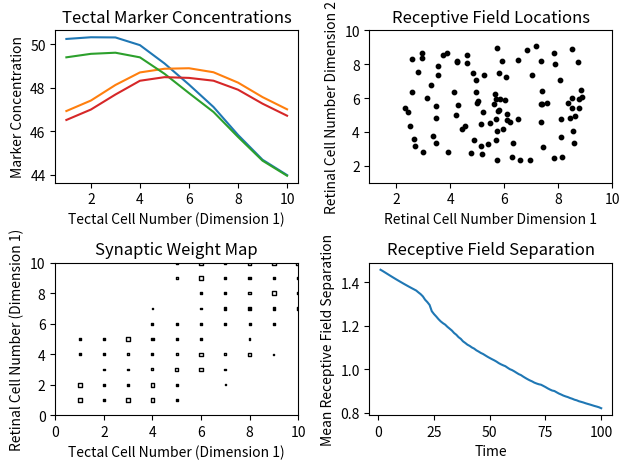

This chart was generated by the following Python code:
import numpy as np
import matplotlib.pyplot as plt
import random
import time
import sys

start = time.time()

#################### PARAMETERS #####################

# General
NRdim1 = 10  # initial number of retinal cells
NRdim2 = 10
NTdim1 = 10  # initial number of tectal cells
NTdim2 = 10
Mdim1 = 2  # number of markers
Mdim2 = 2

# Presynaptic concentrations
a = 0.006  # (or 0.003) #decay constant
d = 0.3  # diffusion length constant
E = 0.01  # synaptic elimination threshold
Q = 100  # release of markers from source
stab = 0.1  # retinal stability threshold

# Establishment of initial contacts
n0 = 7  # number of initial random contact
NLdim1 = 7  # sets initial bias
NLdim2 = 7

# Tectal concentrations
deltat = 0.1  # time step
td = 50  # number of concentration iterations per weight iteration

# Synaptic modification
W = 1  # total strength available to each presynaptic fibre
h = 0.01  # ???
k = 0.03  # ???
elim = 0.005  # elimination threshold
Iterations = 100  # number of weight iterations

# Plot
Rplotdim = 1  # retina dimension plotted (1 or 2)
Rplotslice = NRdim2 // 2  # slice location in the other dimension
Tplotdim = 1
Tplotslice = NTdim2 // 2

################### VARIABLES ###################
rmindim1 = 1
rmaxdim1 = NRdim1
rmindim2 = 1
rmaxdim2 = NRdim2
tmindim1 = 1
tmaxdim1 = NTdim1
tmindim2 = 1
tmaxdim2 = NTdim2

nRdim1 = rmaxdim1 - rmindim1 + 1  # present number of retinal cells (pre-surgery)
nRdim2 = rmaxdim2 - rmindim2 + 1
nTdim1 = tmaxdim1 - tmindim1 + 1  # present number of tectal cells (pre-surgery)
nTdim2 = tmaxdim2 - tmindim2 + 1
M = Mdim1 * Mdim2

Wpt = np.zeros([NTdim1 + 2, NTdim2 + 2, NRdim1 + 2,
                NRdim2 + 2])  # synaptic strength between a presynaptic cell and a postsynaptic cell
Qpm = np.zeros([M, NRdim1 + 2, NRdim2 + 2])  # presence of marker sources along retina
Qtm = np.zeros([M, NTdim1 + 2, NTdim2 + 2])  # axonal flow of molecules into postsymaptic cells
Cpm = np.zeros([M, NRdim1 + 2, NRdim2 + 2])  # concentration of a molecule in a presynaptic cell
Ctm = np.zeros([M, NTdim1 + 2, NTdim2 + 2])  # concentration of a molecule in a postsynaptic cell
normalisedCpm = np.zeros(
    [M, NRdim1 + 2, NRdim2 + 2])  # normalised (by marker conc.) marker concentration  in a presynaptic cell
normalisedCtm = np.zeros(
    [M, NTdim1 + 2, NTdim2 + 2])  # normalised (by marker conc.) marker concentration in a postsynaptic cell

Fieldcentre = np.zeros([2, NTdim1 + 2, NTdim2 + 2])
Fieldseparation = []

################## RETINA #####################

# MARKER LOCATIONS

if Mdim1 > 1:
    markerspacingdim1 = NRdim1 / (Mdim1 - 1)
else:
    markerspacingdim1 = 0
if Mdim2 > 1:
    markerspacingdim2 = NRdim2 / (Mdim2 - 1)
else:
    markerspacingdim2 = 0

m = 0
locationdim1 = 1
locationdim2 = 1
for mdim2 in range(Mdim2 - 1):
    for mdim1 in range(Mdim1 - 1):
        Qpm[m, locationdim1, locationdim2] = Q
        locationdim1 += markerspacingdim1
        m += 1
    Qpm[m, NRdim1, locationdim2] = Q
    locationdim1 = 1
    locationdim2 += markerspacingdim2
    m += 1

for mdim1 in range(Mdim1 - 1):
    Qpm[m, locationdim1, NRdim2] = Q
    locationdim1 += markerspacingdim1
    m += 1
Qpm[m, NRdim1, NRdim2] = Q


# PRESYNAPTIC CONCENTRATIONS

def conc_change(concmatrix, layer):
    # Layer
    if layer == 'presynaptic':
        dim1start = rmindim1
        dim1end = rmaxdim1
        dim2start = rmindim1
        dim2end = rmaxdim2
        Qmatrix = Qpm
    elif layer == 'tectal':
        dim1start = tmindim1
        dim1end = tmaxdim1
        dim2start = tmindim1
        dim2end = tmaxdim2
        Qmatrix = Qtm

    # Matrix size
    lengthdim1 = len(concmatrix[0, :, 0])
    lengthdim2 = len(concmatrix[0, 0, :])

    # Neuron map
    nm = np.zeros([lengthdim1, lengthdim2])
    nm[dim1start:dim1end + 1, dim2start:dim2end + 1] = 1

    # Neighbour Count
    nc = np.zeros([lengthdim1, lengthdim2])
    for dim1 in range(dim1start, dim1end + 1):
        for dim2 in range(dim2start, dim2end + 1):
            nc[dim1, dim2] = nm[dim1 + 1, dim2] + nm[dim1 - 1, dim2] + nm[dim1, dim2 + 1] + nm[dim1, dim2 - 1]

    # Conc change
    concchange = np.zeros([M, lengthdim1, lengthdim2])
    for m in range(M):
        for dim1 in range(dim1start, dim1end + 1):
            for dim2 in range(dim2start, dim2end + 1):
                concchange[m, dim1, dim2] = (-a * concmatrix[m, dim1, dim2] + d * (
                    concmatrix[m, dim1, dim2 + 1] + concmatrix[m, dim1, dim2 - 1] + concmatrix[m, dim1 + 1, dim2] +
                    concmatrix[m, dim1 - 1, dim2] - nc[dim1, dim2] * concmatrix[m, dim1, dim2]) + Qmatrix[
                                                 m, dim1, dim2])

    return concchange


averagemarkerchange = 1
while averagemarkerchange > stab:
    deltaconc = conc_change(Cpm, 'presynaptic')
    averagemarkerchange = (sum(sum(sum(deltaconc))) / sum(sum(sum(Cpm)))) * 100
    Cpm += (deltaconc * deltat)


# NORMALISED PRESYNAPTIC CONCENTRATIONS

def normalise(concmatrix, layer):
    # Layer
    if layer == 'presynaptic':
        dim1start = rmindim1
        dim1end = rmaxdim1
        dim2start = rmindim1
        dim2end = rmaxdim2
        Qmatrix = Qpm
    elif layer == 'tectal':
        dim1start = tmindim1
        dim1end = tmaxdim1
        dim2start = tmindim1
        dim2end = tmaxdim2
        Qmatrix = Qtm

    # Matrix size
    lengthdim1 = len(concmatrix[0, :, 0])
    lengthdim2 = len(concmatrix[0, 0, :])

    # Marker sum
    markersum = np.zeros([lengthdim1, lengthdim2])
    for dim1 in range(dim1start, dim1end + 1):
        for dim2 in range(dim2start, dim2end + 1):
            markersum[dim1, dim2] = sum(concmatrix[:, dim1, dim2])

    # Normalisation
    normalised = np.zeros([M, lengthdim1, lengthdim2])

    for m in range(M):
        for dim1 in range(dim1start, dim1end + 1):
            for dim2 in range(dim2start, dim2end + 1):
                normalised[m, dim1, dim2] = concmatrix[m, dim1, dim2] / markersum[dim1, dim2]
                if normalised[m, dim1, dim2] < E:
                    normalised[m, dim1, dim2] = 0

    return normalised


normalisedCpm = normalise(Cpm, 'presynaptic')


#################### CONNECTIONS ######################

# INITIAL CONNECTIONS

def initialconections(rdim1, rdim2):
    initialstrength = W / n0
    if int(rdim1 * ((NTdim1 - NLdim1) / NRdim1) + NLdim1) <= nTdim1:
        if int(rdim2 * ((NTdim2 - NLdim2) / NRdim2) + NLdim2) <= nTdim2:
            # Fits in both dimensions
            arrangement = np.zeros([NLdim1 * NLdim2])
            arrangement[0:n0] = initialstrength
            random.shuffle(arrangement)
            arrangement = np.reshape(arrangement, (NLdim1, NLdim2))
            Wpt[int(rdim1 * ((NTdim1 - NLdim1) / NRdim1)) + 1: int(
                rdim1 * ((NTdim1 - NLdim1) / NRdim1) + NLdim1) + 1,
            int(rdim2 * ((NTdim2 - NLdim2) / NRdim2)) + 1: int(
                rdim2 * ((NTdim2 - NLdim2) / NRdim2) + NLdim2) + 1, rdim1,
            rdim2] = arrangement
        else:
            # Fits in dim1 but not dim2
            arrangement = np.zeros([(NTdim2 - int(rdim2 * ((NTdim2 - NLdim2) / NRdim2))) * NLdim1])
            arrangement[0:n0] = initialstrength
            random.shuffle(arrangement)
            arrangement = np.reshape(arrangement, (NLdim1, NTdim2 - int(rdim2 * ((NTdim2 - NLdim2) / NRdim2))))
            Wpt[int(rdim1 * ((NTdim1 - NLdim1) / NRdim1)) + 1: int(
                rdim1 * ((NTdim1 - NLdim1) / NRdim1) + NLdim1) + 1,
            int(rdim2 * ((NTdim2 - NLdim2) / NRdim2)) + 1: NTdim2 + 1, rdim1,
            rdim2] = arrangement
    elif int(rdim2 * ((NTdim2 - NLdim2) / NRdim2) + NLdim2) <= nTdim2:
        # Doesn't fit into dim1 but fits into dim2
        arrangement = np.zeros([(NTdim1 - int(rdim1 * ((NTdim1 - NLdim1) / NRdim1))) * NLdim2])
        arrangement[0:n0] = initialstrength
        random.shuffle(arrangement)
        arrangement = np.reshape(arrangement, (NTdim1 - int(rdim1 * ((NTdim1 - NLdim1) / NRdim1)), NLdim2))
        Wpt[int(rdim1 * ((NTdim1 - NLdim1) / NRdim1)) + 1: NTdim1 + 1,
        int(rdim2 * ((NTdim2 - NLdim2) / NRdim2)) + 1: int(rdim2 * ((NTdim2 - NLdim2) / NRdim2) + NLdim2) + 1,
        rdim1,
        rdim2] = arrangement
    else:
        # Doesn't fit into either dimension
        arrangement = np.zeros([(NTdim1 - int(rdim1 * ((NTdim1 - NLdim1) / NRdim1))) * (
            NTdim2 - int(rdim2 * ((NTdim2 - NLdim2) / NRdim2)))])
        arrangement[0:n0] = initialstrength
        random.shuffle(arrangement)
        arrangement = np.reshape(arrangement, (
            NTdim1 - int(rdim1 * ((NTdim1 - NLdim1) / NRdim1)),
            NTdim2 - int(rdim2 * ((NTdim2 - NLdim2) / NRdim2))))
        Wpt[int(rdim1 * ((NTdim1 - NLdim1) / NRdim1)) + 1: NTdim1 + 1,
        int(rdim2 * ((NTdim2 - NLdim2) / NRdim2)) + 1: NTdim2 + 1,
        rdim1,
        rdim2] = arrangement


for rdim1 in range(rmindim1, rmaxdim1 + 1):
    for rdim2 in range(rmindim2, rmaxdim2 + 1):
        initialconections(rdim1, rdim2)


# INITIAL CONCENTRATIONS
def updateQtm():
    Qtm[:, :, :] = 0
    for tdim1 in range(tmindim1, tmaxdim1 + 1):
        for tdim2 in range(tmindim2, tmaxdim2 + 1):
            for rdim1 in range(rmindim1, rmaxdim1 + 1):
                for rdim2 in range(rmindim2, rmaxdim2 + 1):
                    for m in range(M):
                        Qtm[m, tdim1, tdim2] += normalisedCpm[m, rdim1, rdim2] * Wpt[tdim1, tdim2, rdim1, rdim2]


updateQtm()

for t in range(td):
    deltaconc = conc_change(Ctm, 'tectal')
    Ctm += (deltaconc * deltat)
normalisedCtm = normalise(Ctm, 'tectal')


# ITERATIONS

def weight_change():
    # SYNAPTIC WEIGHT

    newweight = np.zeros([NTdim1 + 2, NTdim2 + 2, NRdim1 + 2, NRdim2 + 2])
    for rdim1 in range(rmindim1, rmaxdim1 + 1):
        for rdim2 in range(rmindim2, rmaxdim2 + 1):

            totalSp = 0
            connections = 0
            deltaWsum = 0
            deltaWpt = np.zeros([NTdim1 + 2, NTdim2 + 2])
            Spt = np.zeros([NTdim1 + 2, NTdim2 + 2])

            for tdim1 in range(tmindim1, tmaxdim1 + 1):
                for tdim2 in range(tmindim2, tmaxdim2 + 1):

                    # Calculate similarity
                    for m in range(M):
                        Spt[tdim1, tdim2] += min(normalisedCpm[m, rdim1, rdim2],
                                                 normalisedCtm[m, tdim1, tdim2])

                    # Count connections
                    if Wpt[tdim1, tdim2, rdim1, rdim2] > 0:
                        totalSp += Spt[tdim1, tdim2]
                        connections += 1

            # Calculate mean similarity
            meanSp = (totalSp / connections) - k

            for tdim1 in range(tmindim1, tmaxdim1 + 1):
                for tdim2 in range(tmindim2, tmaxdim2 + 1):

                    # Calculate deltaW
                    deltaWpt[tdim1, tdim2] = h * (Spt[tdim1, tdim2] - meanSp)

                    # Calculate deltaWsum
                    if Wpt[tdim1, tdim2, rdim1, rdim2] > 0:
                        deltaWsum += deltaWpt[tdim1, tdim2]

            for tdim1 in range(tmindim1, tmaxdim1 + 1):
                for tdim2 in range(tmindim2, tmaxdim2 + 1):

                    # Calculate new W
                    newweight[tdim1, tdim2, rdim1, rdim2] = (Wpt[tdim1, tdim2, rdim1, rdim2] + deltaWpt[
                        tdim1, tdim2]) * W / (W + deltaWsum)

                    # REMOVE SYNAPSES
                    if newweight[tdim1, tdim2, rdim1, rdim2] < elim * W:
                        newweight[tdim1, tdim2, rdim1, rdim2] = 0

            # ADD NEW SYNAPSES
            for tdim1 in range(tmindim1, tmaxdim1 + 1):
                for tdim2 in range(tmindim2, tmaxdim2 + 1):
                    if newweight[tdim1, tdim2, rdim1, rdim2] == 0 and (
                                            newweight[tdim1 + 1, tdim2, rdim1, rdim2] > 0.02 * W or newweight[
                                            tdim1 - 1, tdim2, rdim1, rdim2] > 0.02 * W or newweight[
                                    tdim1, tdim2 + 1, rdim1, rdim2] > 0.02 * W or newweight[
                                tdim1, tdim2 - 1, rdim1, rdim2] > 0.02 * W):
                        newweight[tdim1, tdim2, rdim1, rdim2] = 0.01 * W

    # CALCULATE WEIGHT CHANGE
    weightchange = newweight - Wpt
    return weightchange


def field_centre():
    fieldcentre = np.zeros([2, NTdim1 + 2, NTdim2 + 2])
    for tdim1 in range(tmindim1, tmaxdim1 + 1):
        for tdim2 in range(tmindim2, tmaxdim2 + 1):
            totaldim1 = 0
            totaldim2 = 0
            weightsumdim1 = 0
            weightsumdim2 = 0

            for rdim1 in range(rmindim1, rmaxdim1 + 1):
                for rdim2 in range(rmindim2, rmaxdim2 + 1):
                    totaldim1 += rdim1 * Wpt[tdim1, tdim2, rdim1, rdim2]
                    weightsumdim1 += Wpt[tdim1, tdim2, rdim1, rdim2]
                    totaldim2 += rdim2 * Wpt[tdim1, tdim2, rdim1, rdim2]
                    weightsumdim2 += Wpt[tdim1, tdim2, rdim1, rdim2]

            if totaldim1 != 0:
                fieldcentre[0, tdim1, tdim2] = totaldim1 / weightsumdim1
            if totaldim2 != 0:
                fieldcentre[1, tdim1, tdim2] = totaldim2 / weightsumdim2

    return fieldcentre


def field_separation():
    totaldistance = 0
    count = 0

    # Field distance with closest neighbours in dim2
    for tdim1 in range(tmindim1, tmaxdim1 + 1):
        fieldlistdim1 = []
        fieldlistdim2 = []
        for tdim2 in range(tmindim2, tmaxdim2 + 1):
            if Fieldcentre[0, tdim1, tdim2] != 0 and Fieldcentre[1, tdim1, tdim2] != 0:
                fieldlistdim1.append(Fieldcentre[0, tdim1, tdim2])
                fieldlistdim2.append(Fieldcentre[1, tdim1, tdim2])
        for fieldcell in range(len(fieldlistdim1) - 1):
            totaldistance += np.sqrt((fieldlistdim1[fieldcell] - fieldlistdim1[fieldcell + 1]) ** 2 + (
                fieldlistdim2[fieldcell] - fieldlistdim2[fieldcell + 1]) ** 2)
            count += 1

    # Field distance with closest neighbours in dim1
    for tdim2 in range(tmindim2, tmaxdim2 + 1):
        fieldlistdim1 = []
        fieldlistdim2 = []
        for tdim1 in range(tmindim1, tmaxdim1 + 1):
            if Fieldcentre[0, tdim1, tdim2] != 0 and Fieldcentre[1, tdim1, tdim2] != 0:
                fieldlistdim1.append(Fieldcentre[0, tdim1, tdim2])
                fieldlistdim2.append(Fieldcentre[1, tdim1, tdim2])
        for fieldcell in range(len(fieldlistdim1) - 1):
            totaldistance += np.sqrt((fieldlistdim1[fieldcell] - fieldlistdim1[fieldcell + 1]) ** 2 + (
                fieldlistdim2[fieldcell] - fieldlistdim2[fieldcell + 1]) ** 2)
            count += 1

    meanseparation = totaldistance/count
    return meanseparation


for iterations in range(Iterations):
    sys.stdout.write('\r%i percent' % ((iterations)*100/Iterations))
    sys.stdout.flush()
    deltaW = weight_change()
    Wpt += deltaW
    Fieldcentre = field_centre()
    Fieldseparation.append(field_separation())

    updateQtm()
    for t in range(td):
        deltaconc = conc_change(Ctm, 'tectal')
        Ctm += (deltaconc * deltat)
    normalisedCtm = normalise(Ctm, 'tectal')


##################### PLOT #######################
if Rplotdim == 1:
    rplotmindim1 = rplotmin = rmindim1
    rplotmaxdim1 = rplotmax = rmaxdim1
    rplotmindim2 = Rplotslice
    rplotmaxdim2 = Rplotslice
elif Rplotdim == 2:
    rplotmindim1 = Rplotslice
    rplotmaxdim1 = Rplotslice
    rplotmindim2 = rplotmin = rmindim2
    rplotmaxdim2 = rplotmax = rmaxdim2
if Tplotdim == 1:
    tplotmindim1 = tplotmin = tmindim1
    tplotmaxdim1 = tplotmax = tmaxdim1
    tplotmindim2 = Tplotslice
    tplotmaxdim2 = Tplotslice
elif Tplotdim == 2:
    tplotmindim1 = Tplotslice
    tplotmaxdim1 = Tplotslice
    tplotmindim2 = tplotmin = tmindim2
    tplotmaxdim2 = tplotmax = tmaxdim2


def tabulate_weight_matrix():
    table = np.zeros([(rplotmax - rplotmin + 1) * (tplotmax - tplotmin + 1), 6])
    row = 0
    deltaw = weight_change()
    for rdim1 in range(rplotmindim1, rplotmaxdim1 + 1):
        for rdim2 in range(rplotmindim2, rplotmaxdim2 + 1):
            for tdim1 in range(tplotmindim1, tplotmaxdim1 + 1):
                for tdim2 in range(tplotmindim2, tplotmaxdim2 + 1):
                    table[row, 0] = tdim1
                    table[row, 1] = tdim2
                    table[row, 2] = rdim1
                    table[row, 3] = rdim2
                    table[row, 4] = Wpt[tdim1, tdim2, rdim1, rdim2]
                    if deltaw[tdim1, tdim2, rdim1, rdim2] >= 0:
                        table[row, 5] = 1
                    else:
                        table[row, 5] = 0
                    row += 1
    return table


plt.subplot(2, 2, 1)
plt.title('Tectal Marker Concentrations')
for m in range(M):
    plt.plot(range(tplotmin, tplotmax + 1), Ctm[m, tplotmindim1:tplotmaxdim1 + 1, tplotmindim2:tplotmaxdim2 + 1])
plt.ylabel('Marker Concentration')
plt.xlabel('Tectal Cell Number (Dimension %d)' % (Tplotdim))

plt.subplot(2, 2, 3)
plt.title('Synaptic Weight Map')
plot = tabulate_weight_matrix()
plt.scatter(plot[:, Tplotdim - 1], plot[:, Rplotdim + 1], s=(plot[:, 4]) * 100, marker='s', c=(plot[:, 5]),
            cmap='Greys',
            edgecolors='k')
plt.ylabel('Retinal Cell Number (Dimension %d)' % (Rplotdim))
plt.xlabel('Tectal Cell Number (Dimension %d)' % (Tplotdim))
plt.xlim([tplotmin - 1, tplotmax])
plt.ylim([rplotmin - 1, rplotmax])

plt.subplot(2, 2, 2)
plt.title('Receptive Field Locations')
plt.scatter(Fieldcentre[0, tmindim1:tmaxdim1 + 1, tmindim2:tmaxdim2 + 1],
            Fieldcentre[1, tmindim1:tmaxdim1 + 1, tmindim2:tmaxdim2 + 1], c='k', s=10)
plt.xlabel('Retinal Cell Number Dimension 1')
plt.ylabel('Retinal Cell Number Dimension 2')
plt.xlim([tmindim1, tmaxdim1])
plt.ylim([rmindim1, rmaxdim1])

plt.subplot(2, 2, 4)
plt.title('Receptive Field Separation')
plt.plot(range(1, Iterations + 1), Fieldseparation)
plt.ylabel('Mean Receptive Field Separation')
plt.xlabel('Time')

###################### END ########################
sys.stdout.write('\rFinished')
end = time.time()
elapsed = end - start
print('\nTime elapsed: ', elapsed, 'seconds')

params = {'font.size': '10'}
plt.rcParams.update(params)
plt.tight_layout()
plt.show()
